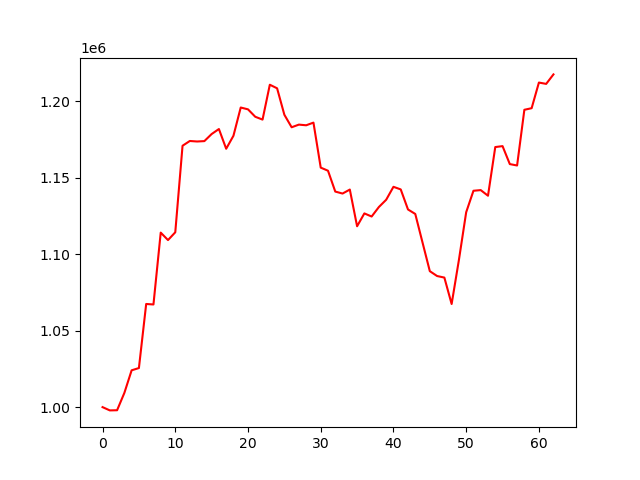

The table this chart was drawn from, first rows:
account_value, date, daily_return
1000000, 2023-01-04, 
997860, 2023-01-05, -0.00214
997966, 2023-01-06, 0.0001062
1009304, 2023-01-09, 0.01136
1024085, 2023-01-10, 0.01465
1025562, 2023-01-11, 0.001442
1067469, 2023-01-12, 0.04086
1067146, 2023-01-13, -0.0003027
1114155, 2023-01-17, 0.04405
1109276, 2023-01-18, -0.004379
1114369, 2023-01-19, 0.004592
1170973, 2023-01-20, 0.05079
1174090, 2023-01-23, 0.002662
1173755, 2023-01-24, -0.000285
1174006, 2023-01-25, 0.0002134
1178632, 2023-01-26, 0.00394
1181912, 2023-01-27, 0.002783
1169007, 2023-01-30, -0.01092
1177521, 2023-01-31, 0.007284
1195978, 2023-02-01, 0.01567
1194784, 2023-02-02, -0.0009982
1189925, 2023-02-03, -0.004067
1188076, 2023-02-06, -0.001554
1210884, 2023-02-07, 0.0192
1208557, 2023-02-08, -0.001921
1191246, 2023-02-09, -0.01432
1183062, 2023-02-10, -0.00687
1184796, 2023-02-13, 0.001466
1184360, 2023-02-14, -0.0003685
1186100, 2023-02-15, 0.001469
1156666, 2023-02-16, -0.02482
1154636, 2023-02-17, -0.001755
1141003, 2023-02-21, -0.01181
1139704, 2023-02-22, -0.001138
1142309, 2023-02-23, 0.002285
1118312, 2023-02-24, -0.02101
1126714, 2023-02-27, 0.007513
1124679, 2023-02-28, -0.001806
1130917, 2023-03-01, 0.005546
1135645, 2023-03-02, 0.004181
1144110, 2023-03-03, 0.007454
1142411, 2023-03-06, -0.001485
1129289, 2023-03-07, -0.01149
1126354, 2023-03-08, -0.002598
1107628, 2023-03-09, -0.01663
1088927, 2023-03-10, -0.01688
1085755, 2023-03-13, -0.002913
1084737, 2023-03-14, -0.0009377
1067453, 2023-03-15, -0.01593
1096266, 2023-03-16, 0.02699
1127484, 2023-03-17, 0.02848
1141526, 2023-03-20, 0.01245
1141958, 2023-03-21, 0.0003787
1138278, 2023-03-22, -0.003223
1170116, 2023-03-23, 0.02797
1170721, 2023-03-24, 0.0005172
1158972, 2023-03-27, -0.01004
1158058, 2023-03-28, -0.0007884
1194497, 2023-03-29, 0.03147
1195535, 2023-03-30, 0.0008692
... 3 more rows
